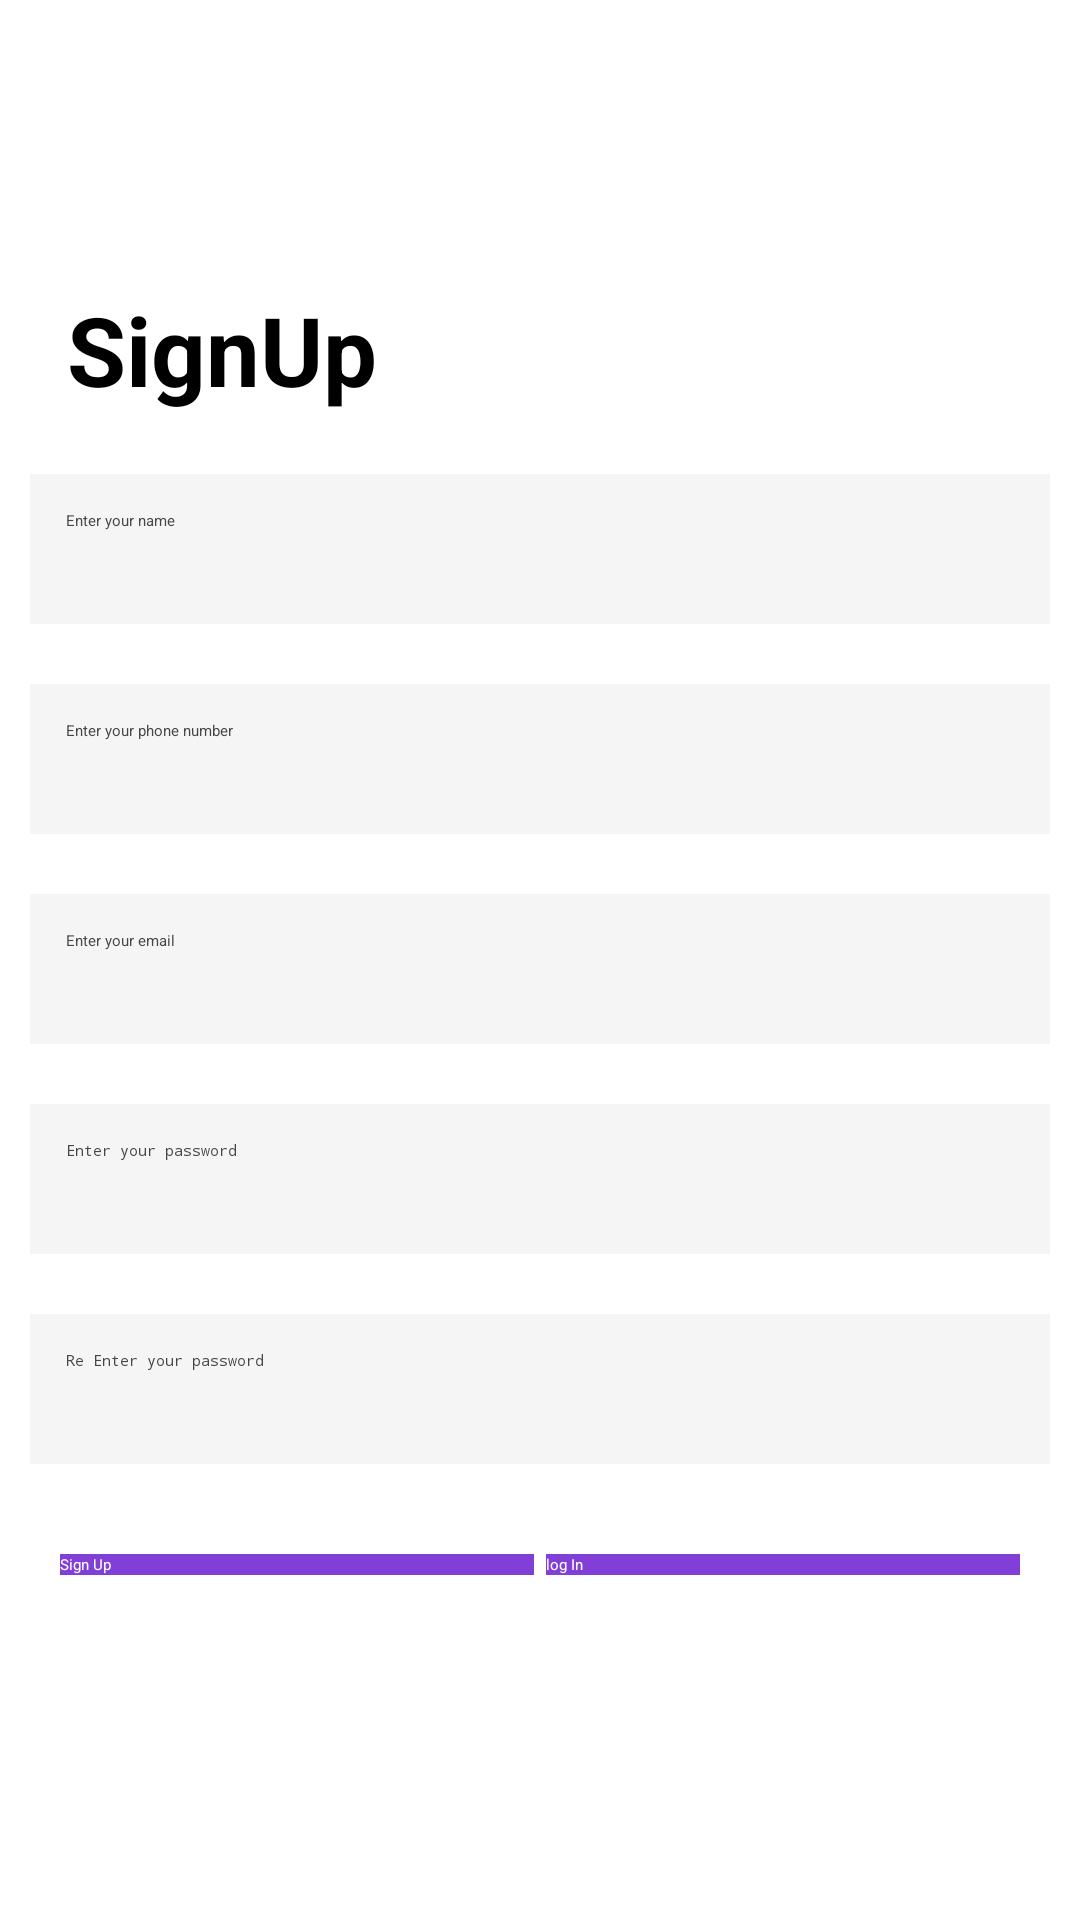

The Android layout XML behind this screen, and the referenced resources:
<!-- AndroidManifest.xml: application theme Theme.Chatapp -->
<!-- res/layout/activity_sign_up.xml -->
<?xml version="1.0" encoding="utf-8"?>
<LinearLayout xmlns:android="http://schemas.android.com/apk/res/android"
    xmlns:app="http://schemas.android.com/apk/res-auto"
    xmlns:tools="http://schemas.android.com/tools"
    android:layout_width="match_parent"
    android:layout_height="match_parent"
    android:gravity="center"
    android:orientation="vertical"
    tools:context=".activity.SignUpActivity">

        <TextView
            android:layout_width="match_parent"
            android:layout_height="wrap_content"
            android:text="@string/signup"
            android:textSize="32sp"
            android:textStyle="bold"
            android:layout_marginStart="15dp"
            android:layout_marginBottom="10dp"
     />
        <EditText
            android:id="@+id/NameEt"
            android:layout_width="match_parent"
            android:layout_height="50dp"
            android:padding="12dp"
            android:textColor="@color/colorText"
            android:background="@color/colorTextBackground"
            app:layout_constraintLeft_toLeftOf="parent"
            app:layout_constraintLeft_toRightOf="parent"
            app:layout_constraintTop_toTopOf="parent"
            android:layout_margin="10dp"
            android:hint="@string/enter_your_name"
            android:autofillHints=""
            android:inputType="text" />
        <EditText
            android:id="@+id/PhoneEt"
            android:layout_width="match_parent"
            android:layout_height="50dp"
            android:padding="12dp"
            android:textColor="@color/colorText"
            android:background="@color/colorTextBackground"
            app:layout_constraintLeft_toLeftOf="parent"
            app:layout_constraintLeft_toRightOf="parent"
            app:layout_constraintTop_toTopOf="parent"
            android:layout_margin="10dp"
            android:hint="Enter your phone number"
            android:autofillHints="no"
            android:inputType="numberDecimal"
            tools:ignore="HardcodedText" />

        <EditText
            android:id="@+id/EmailEt"
            android:layout_width="match_parent"
            android:layout_height="50dp"
            android:padding="12dp"
            android:textColor="@color/colorText"
            android:background="@color/colorTextBackground"
            app:layout_constraintLeft_toLeftOf="parent"
            app:layout_constraintLeft_toRightOf="parent"
            app:layout_constraintTop_toTopOf="parent"
            android:layout_margin="10dp"
            android:hint="@string/enter_your_email"
            android:autofillHints="no"
            android:inputType="textEmailAddress" />

        <EditText
            android:id="@+id/PasswordEt"
            android:layout_width="match_parent"
            android:layout_height="50dp"
            android:padding="12dp"
            android:textColor="@color/colorText"
            android:background="@color/colorTextBackground"
            app:layout_constraintLeft_toLeftOf="parent"
            app:layout_constraintLeft_toRightOf="parent"
            app:layout_constraintTop_toTopOf="parent"
            android:layout_margin="10dp"
            android:hint="@string/enter_your_password"
            android:autofillHints="no"
            android:inputType="textPassword" />
        <EditText
            android:id="@+id/ConfirmPassEt"
            android:layout_width="match_parent"
            android:layout_height="50dp"
            android:padding="12dp"
            android:textColor="@color/colorText"
            android:background="@color/colorTextBackground"
            app:layout_constraintLeft_toLeftOf="parent"
            app:layout_constraintLeft_toRightOf="parent"
            app:layout_constraintTop_toTopOf="parent"
            android:layout_margin="10dp"
            android:hint="@string/re_enter_your_password"
            android:autofillHints="no"
            android:inputType="textPassword" />
        
        <LinearLayout
            android:layout_width="match_parent"
            android:layout_height="wrap_content"
            android:orientation="horizontal"
            android:layout_margin="20dp"
            >
                <Button
                    android:id="@+id/SignUpBtn"
                    android:layout_width="0dp"
                    android:layout_height="wrap_content"
                    android:layout_marginEnd="2dp"
                    android:layout_weight="1"
                    android:background="@color/colorPrimary"
                    android:text="@string/signupBtn"
                    android:textColor="@color/colorAccent"
                    tools:ignore="ButtonStyle" />
                <Button
                    android:id="@+id/btnSignIn"
                    android:layout_width="0dp"
                    android:layout_marginStart="2dp"
                    android:layout_height="wrap_content"
                    android:layout_weight="1"
                    android:background="@color/colorPrimary"
                    android:text="@string/loginBtn"
                    android:textColor="@color/colorAccent"
                    tools:ignore="ButtonStyle" />

        </LinearLayout>

</LinearLayout>
<!-- resources referenced by this layout -->
<resources>
  <color name="colorAccent">#FFFFFFFF</color>
  <color name="colorPrimary">#813fd7</color>
  <color name="colorText">#464646</color>
  <color name="colorTextBackground">#f5f5f5</color>
  <string name="enter_your_email">Enter your email</string>
  <string name="enter_your_name">Enter your name</string>
  <string name="enter_your_password">Enter your password</string>
  <string name="loginBtn">log In</string>
  <string name="re_enter_your_password">Re Enter your password</string>
  <string name="signup">SignUp</string>
  <string name="signupBtn">Sign Up</string>
  <style name="Theme.Chatapp" parent="Base.Theme.Chatapp">
          
          <item name="android:navigationBarColor">@android:color/transparent</item>
          <item name="android:statusBarColor">@android:color/transparent</item>
          <item name="android:windowLightStatusBar">?attr/isLightTheme</item>
      </style>
</resources>
